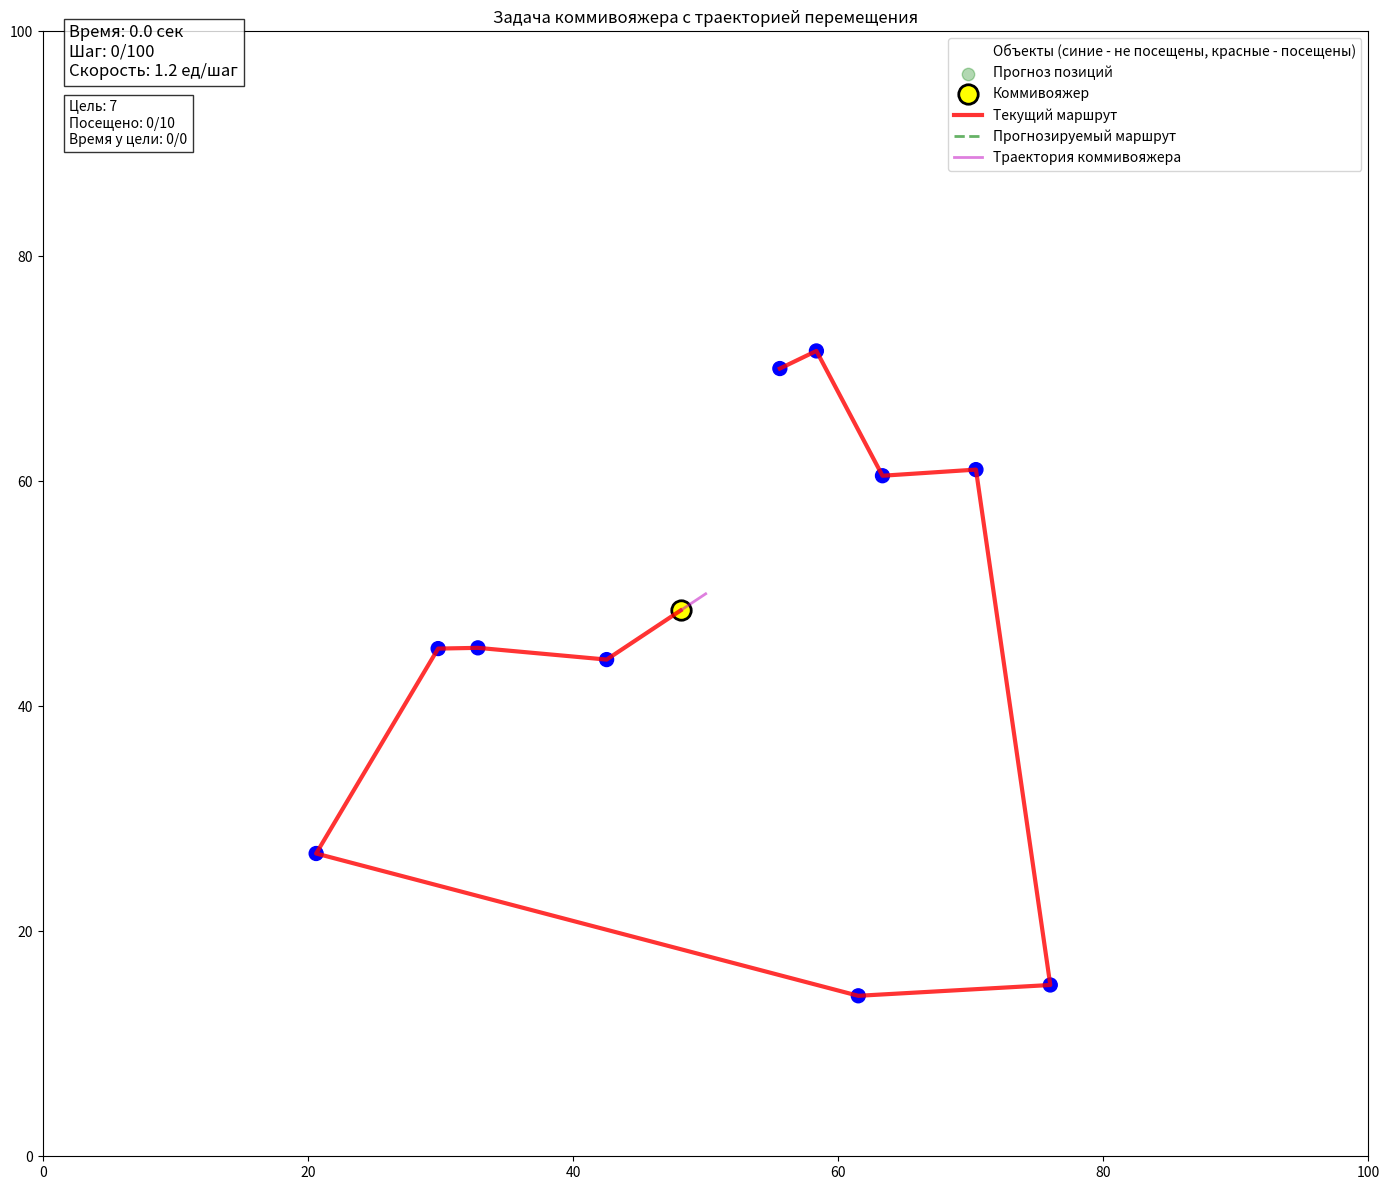

Python code for this plot:
import numpy as np
import matplotlib.pyplot as plt
import matplotlib.animation as animation
from scipy.interpolate import interp1d
from matplotlib.colors import ListedColormap
from matplotlib.patches import FancyArrow

# Параметры задачи
n = 10  # количество мобильных объектов
num_steps = 100  # увеличенное количество шагов
area_size = 100  # размер области движения
prediction_steps = 3  # глубина прогнозирования
salesman_speed = 1.2  # скорость коммивояжера (единиц/шаг)
visit_time = 0  # время посещения точки (в шагах)
object_speed = 0.7  # скорость движения объектов
time_per_step = 0.5  # время одного шага в секундах

# Генерация траекторий
np.random.seed(60)
trajectories = np.cumsum(np.random.randn(num_steps, n, 2) * object_speed, axis=0) + np.random.randint(0, area_size,
                                                                                                      (1, n, 2))


# Функция прогнозирования
def predict_movement(past_positions, steps=1):
    predicted = []
    for i in range(n):
        x = np.arange(len(past_positions))
        x_new = np.linspace(x[-1], x[-1] + steps, steps + 1)

        f_x = interp1d(x, past_positions[:, i, 0], kind='quadratic', fill_value="extrapolate")
        f_y = interp1d(x, past_positions[:, i, 1], kind='quadratic', fill_value="extrapolate")

        predicted.append(np.column_stack((f_x(x_new), f_y(x_new))))

    return np.array(predicted).transpose(1, 0, 2)


def build_route(points, salesman_pos, visited_indices):
    unvisited = [i for i in range(len(points)) if i not in visited_indices]
    if not unvisited:
        return []

    distances = [np.linalg.norm(salesman_pos - points[i]) for i in unvisited]
    path = [unvisited[np.argmin(distances)]]
    unvisited.remove(path[0])

    while unvisited:
        last = path[-1]
        next_node = min(unvisited, key=lambda x: np.linalg.norm(points[last] - points[x]))
        path.append(next_node)
        unvisited.remove(next_node)

    return path


# Создание анимации
fig, ax = plt.subplots(figsize=(14, 12))
ax.set_xlim(0, area_size)
ax.set_ylim(0, area_size)
ax.set_title('Задача коммивояжера с траекторией перемещения')

# Цветовая схема
colors = ['blue', 'red']
cmap = ListedColormap(colors)

# Элементы визуализации
scatter = ax.scatter([], [], c=[], cmap=cmap, vmin=0, vmax=1, s=100,
                     label='Объекты (синие - не посещены, красные - посещены)')
prediction_scatter = ax.scatter([], [], c='green', alpha=0.3, s=80, label='Прогноз позиций')
salesman_marker = ax.plot([], [], 'ko', markersize=14, markeredgewidth=2,
                          markerfacecolor='yellow', label='Коммивояжер')[0]
current_path = ax.plot([], [], 'r-', lw=3, alpha=0.8, label='Текущий маршрут')[0]
predicted_path = ax.plot([], [], 'g--', lw=2, alpha=0.6, label='Прогнозируемый маршрут')[0]
trajectory_line = ax.plot([], [], 'm-', lw=2, alpha=0.5, label='Траектория коммивояжера')[0]
time_text = ax.text(0.02, 0.96, '', transform=ax.transAxes, fontsize=12,
                    bbox=dict(facecolor='white', alpha=0.8))
status_text = ax.text(0.02, 0.90, '', transform=ax.transAxes, fontsize=10,
                      bbox=dict(facecolor='white', alpha=0.8))
final_info = ax.text(0.5, 0.5, '', transform=ax.transAxes, fontsize=14,
                     bbox=dict(facecolor='white', alpha=0.9), ha='center', va='center')
final_info.set_visible(False)
ax.legend(loc='upper right')

# Состояние системы
salesman_pos = np.array([area_size / 2, area_size / 2])
current_target = None
time_at_target = 0
visited = set()
total_distance = 0
travel_history = []
completed = False
start_time = 0
salesman_trajectory = [salesman_pos.copy()]  # История позиций коммивояжера


def update(frame):
    global salesman_pos, current_target, time_at_target, visited, total_distance
    global travel_history, completed, start_time, salesman_trajectory

    current_points = trajectories[frame]

    if frame == 0:
        start_time = frame

    # Прогнозирование движения
    if frame >= 2 and len(visited) < n:
        predicted = predict_movement(trajectories[:frame + 1], prediction_steps)
        predicted_points = predicted[-1]
    else:
        predicted_points = current_points

    # Построение маршрутов
    current_route = build_route(current_points, salesman_pos, visited)

    # Прогнозируемый маршрут только для непосещенных объектов
    if frame >= 2 and len(visited) < n:
        unvisited_predicted = [i for i in range(n) if i not in visited]
        if unvisited_predicted:
            predicted_route = build_route(predicted_points[unvisited_predicted], salesman_pos, set())
            predicted_route = [unvisited_predicted[i] for i in predicted_route]
        else:
            predicted_route = []
    else:
        predicted_route = []

    # Движение коммивояжера
    if not completed:
        if current_target is None and current_route:
            current_target = current_route[0]

        if current_target is not None and current_target < len(current_points):
            target_pos = current_points[current_target]
            direction = target_pos - salesman_pos
            distance = np.linalg.norm(direction)

            if distance < 0.8:  # Достигли цели
                if time_at_target >= visit_time:
                    visited.add(current_target)
                    travel_history.append((current_target, frame))
                    current_route = build_route(current_points, salesman_pos, visited)
                    current_target = current_route[0] if current_route else None
                    time_at_target = 0

                    if len(visited) == n and not completed:
                        completed = True
                        end_time = frame
                        total_time_seconds = (end_time - start_time) * time_per_step
                        final_info.set_text(f'Все объекты посещены!\n'
                                            f'Общее время: {total_time_seconds:.1f} секунд\n'
                                            f'Общее расстояние: {total_distance:.1f} единиц\n'
                                            f'Скорость: {salesman_speed:.1f} ед/шаг\n'
                                            f'Время посещения: {visit_time} шагов')
                        final_info.set_visible(True)
                else:
                    time_at_target += 1
            else:
                step = direction / distance * min(salesman_speed, distance)
                salesman_pos += step
                total_distance += np.linalg.norm(step)
                salesman_trajectory.append(salesman_pos.copy())

    # Визуализация
    point_colors = [1 if i in visited else 0 for i in range(n)]
    scatter.set_offsets(current_points)
    scatter.set_array(np.array(point_colors))

    salesman_marker.set_data([salesman_pos[0]], [salesman_pos[1]])

    # Прогнозируемые позиции
    if frame >= 2 and len(visited) < n:
        unvisited_indices = [i for i in range(n) if i not in visited]
        prediction_scatter.set_offsets(predicted_points[unvisited_indices])
    else:
        prediction_scatter.set_offsets(np.empty((0, 2)))

    # Текущий маршрут
    if current_route:
        route_points = np.vstack(([salesman_pos], current_points[current_route]))
        current_path.set_data(route_points[:, 0], route_points[:, 1])
    else:
        current_path.set_data([], [])

    # Прогнозируемый маршрут
    if predicted_route and not completed:
        pred_route_points = np.vstack(([salesman_pos], predicted_points[predicted_route]))
        predicted_path.set_data(pred_route_points[:, 0], pred_route_points[:, 1])
    else:
        predicted_path.set_data([], [])

    # Траектория коммивояжера
    if len(salesman_trajectory) > 1:
        trajectory = np.array(salesman_trajectory)
        trajectory_line.set_data(trajectory[:, 0], trajectory[:, 1])

    # Итоговый маршрут после завершения
    if completed:
        history_x = [salesman_trajectory[0][0]] + [trajectories[step][target][0] for target, step in travel_history]
        history_y = [salesman_trajectory[0][1]] + [trajectories[step][target][1] for target, step in travel_history]
        ax.plot(history_x, history_y, 'c-', lw=2, alpha=0.7, label='Итоговый маршрут')
        ax.legend(loc='upper right')

    # Обновление информации
    current_time_seconds = frame * time_per_step
    time_text.set_text(f'Время: {current_time_seconds:.1f} сек\n'
                       f'Шаг: {frame}/{num_steps}\n'
                       f'Скорость: {salesman_speed:.1f} ед/шаг')
    status_text.set_text(f'Цель: {current_target}\n'
                         f'Посещено: {len(visited)}/{n}\n'
                         f'Время у цели: {time_at_target}/{visit_time}')

    return (scatter, prediction_scatter, salesman_marker, current_path,
            predicted_path, trajectory_line, time_text, status_text, final_info)


# Запуск анимации
ani = animation.FuncAnimation(fig, update, frames=num_steps, interval=300, blit=True)
plt.tight_layout()
plt.show()